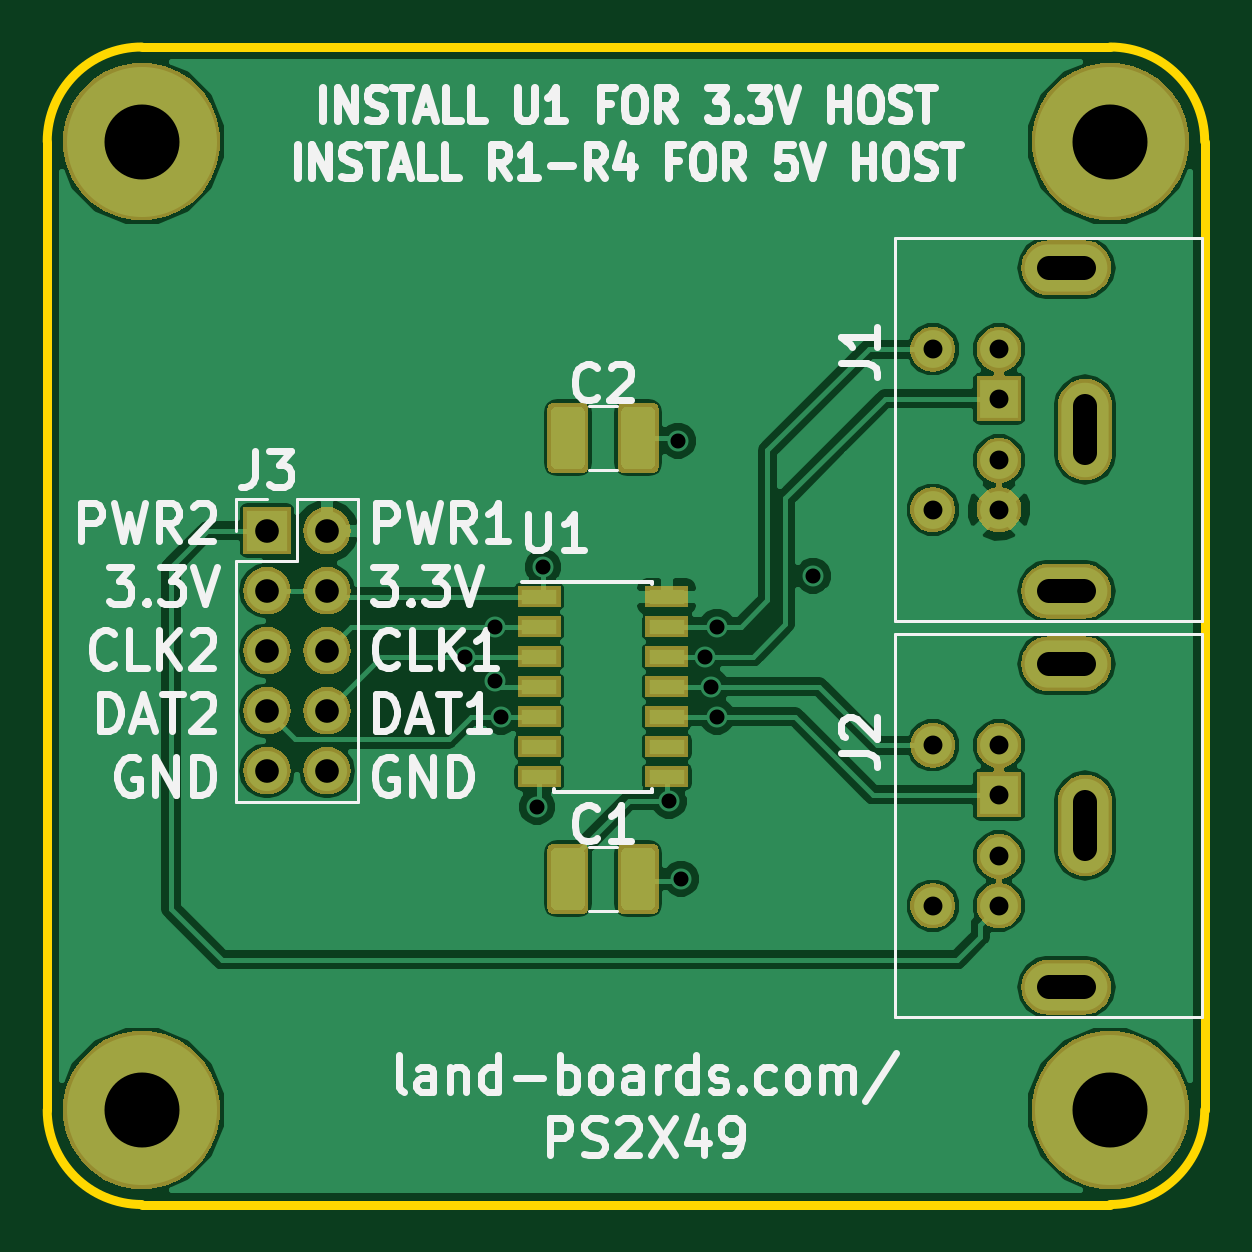
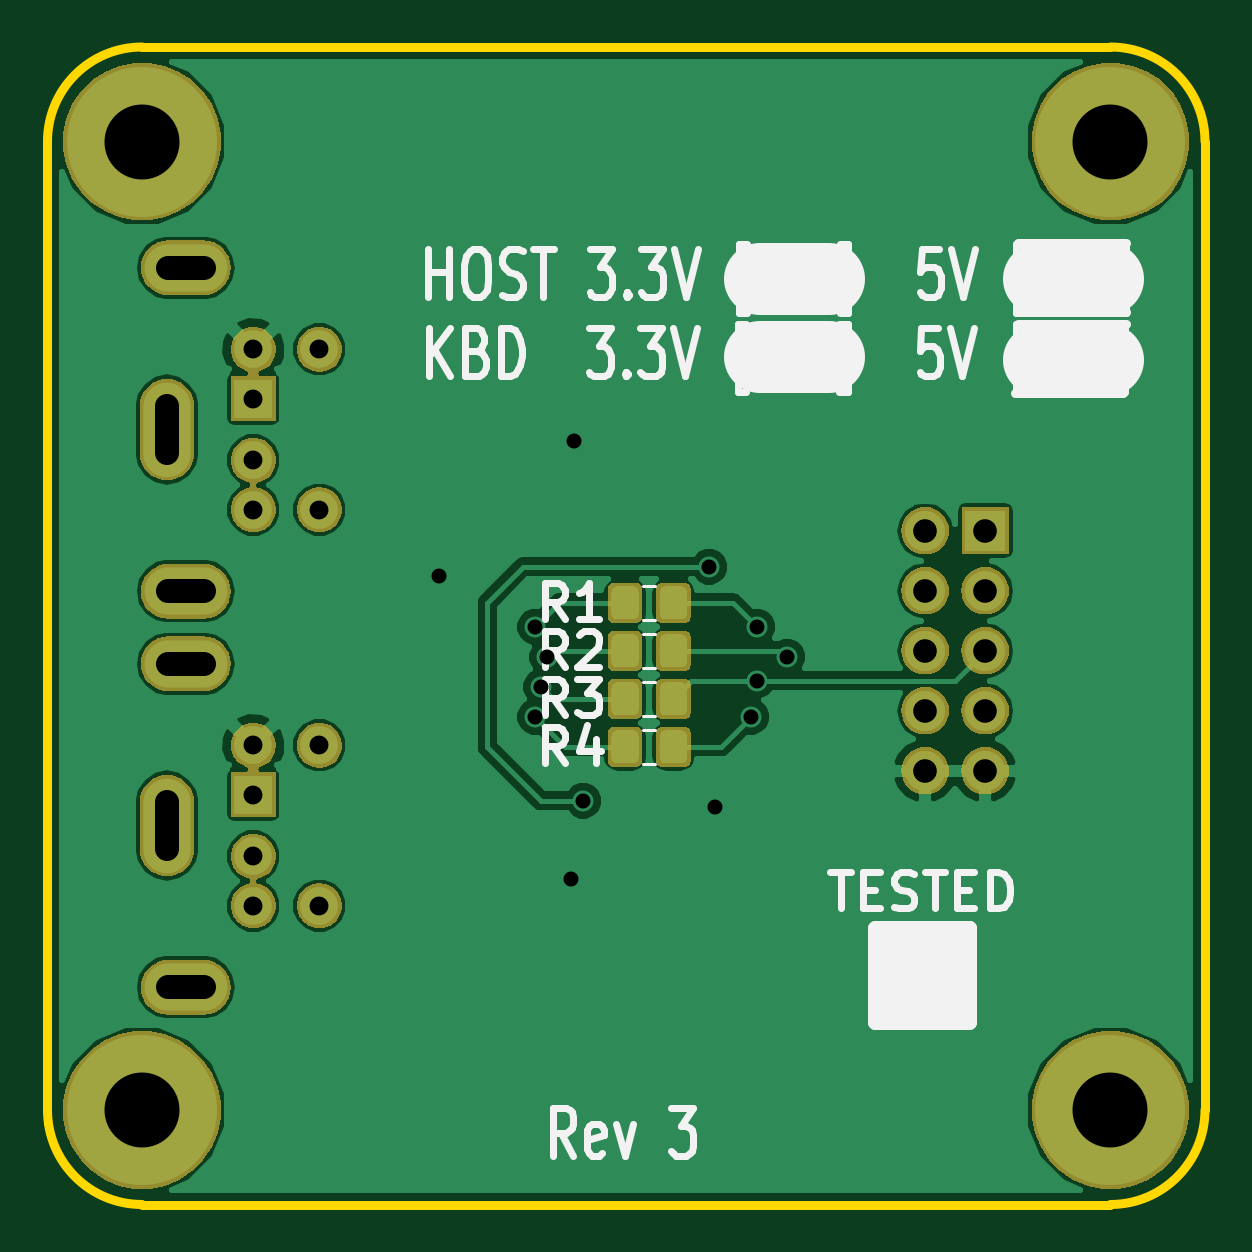
Circuit board: 9 layer files. Board 49.0 x 49.0 mm.
- bottom_mask: PS2X49-B.Mask.gbs (47488 bytes)
- bottom_silk: PS2X49-B.SilkS.gbo (12423 bytes)
- bottom_copper: PS2X49-Back.gbl (56702 bytes)
- outline: PS2X49-Edge.Cuts.gm1 (960 bytes)
- top_mask: PS2X49-F.Mask.gts (45476 bytes)
- top_silk: PS2X49-F.SilkS.gto (28006 bytes)
- top_copper: PS2X49-Front.gtl (62930 bytes)
- drill: PS2X49-NPTH.drl (132 bytes)
- drill: PS2X49-PTH.drl (926 bytes)

=== bottom_mask: PS2X49-B.Mask.gbs (47488 bytes, source omitted) ===
=== bottom_silk: PS2X49-B.SilkS.gbo (12423 bytes, source omitted) ===
=== bottom_copper: PS2X49-Back.gbl (56702 bytes, source omitted) ===
=== outline: PS2X49-Edge.Cuts.gm1 ===
G04 #@! TF.GenerationSoftware,KiCad,Pcbnew,(5.0.2)-1*
G04 #@! TF.CreationDate,2020-01-01T18:06:38-05:00*
G04 #@! TF.ProjectId,PS2X49,50533258-3439-42e6-9b69-6361645f7063,X1*
G04 #@! TF.SameCoordinates,Original*
G04 #@! TF.FileFunction,Profile,NP*
%FSLAX46Y46*%
G04 Gerber Fmt 4.6, Leading zero omitted, Abs format (unit mm)*
G04 Created by KiCad (PCBNEW (5.0.2)-1) date 1/1/2020 6:06:38 PM*
%MOMM*%
%LPD*%
G01*
G04 APERTURE LIST*
%ADD10C,0.381000*%
G04 APERTURE END LIST*
D10*
X10000000Y-55000000D02*
X10000000Y-14000000D01*
X55000000Y-59000000D02*
X14000000Y-59000000D01*
X59000000Y-14000000D02*
X59000000Y-55000000D01*
X14000000Y-10000000D02*
X55000000Y-10000000D01*
X55000000Y-59000000D02*
G75*
G03X59000000Y-55000000I0J4000000D01*
G01*
X59000000Y-14000000D02*
G75*
G03X55000000Y-10000000I-4000000J0D01*
G01*
X14000000Y-10000000D02*
G75*
G03X10000000Y-14000000I0J-4000000D01*
G01*
X10000000Y-55000000D02*
G75*
G03X14000000Y-59000000I4000000J0D01*
G01*
M02*

=== top_mask: PS2X49-F.Mask.gts (45476 bytes, source omitted) ===
=== top_silk: PS2X49-F.SilkS.gto (28006 bytes, source omitted) ===
=== top_copper: PS2X49-Front.gtl (62930 bytes, source omitted) ===
=== drill: PS2X49-NPTH.drl ===
M48
;DRILL file {KiCad (5.0.2)-1} date 1/1/2020 6:06:40 PM
;FORMAT={-:-/ absolute / inch / decimal}
FMAT,2
INCH,TZ
%
G90
G05
T0
M30

=== drill: PS2X49-PTH.drl ===
M48
;DRILL file {KiCad (5.0.2)-1} date 1/1/2020 6:06:40 PM
;FORMAT={-:-/ absolute / inch / decimal}
FMAT,2
INCH,TZ
T1C0.0250
T2C0.0315
T3C0.0394
T4C0.1250
%
G90
G05
T1
X1.09Y-1.41
X1.14Y-1.36
X1.14Y-1.45
X1.15Y-1.51
X1.21Y-1.66
X1.22Y-1.26
X1.43Y-1.65
X1.445Y-1.05
X1.45Y-1.78
X1.49Y-1.41
X1.5Y-1.46
X1.51Y-1.36
X1.51Y-1.51
X1.67Y-1.275
T2
X1.8698Y-0.8973
X1.8698Y-1.165
X1.98Y-0.8973
X1.98Y-0.98
X1.98Y-1.0824
X1.98Y-1.165
X1.8698Y-1.5573
X1.8698Y-1.825
X1.98Y-1.5573
X1.98Y-1.64
X1.98Y-1.7424
X1.98Y-1.825
T3
X0.76Y-1.2
X0.76Y-1.3
X0.76Y-1.4
X0.76Y-1.5
X0.76Y-1.6
X0.86Y-1.2
X0.86Y-1.3
X0.86Y-1.4
X0.86Y-1.5
X0.86Y-1.6
T4
X2.1654Y-0.5512
X0.5512Y-2.1654
X0.5512Y-0.5512
X2.1654Y-2.1654
T3
X2.0627Y-0.7615G85X2.1217Y-0.7615
G05
X2.0627Y-1.3009G85X2.1217Y-1.3009
G05
X2.1237Y-1.0706G85X2.1237Y-0.9918
G05
X2.0627Y-1.4215G85X2.1217Y-1.4215
G05
X2.0627Y-1.9609G85X2.1217Y-1.9609
G05
X2.1237Y-1.7306G85X2.1237Y-1.6518
G05
T0
M30
